Photos from the image-classification dataset "datasets" in the GitHub repository doroke7/landan-sample-python. Its 4 classes are: club, diamond, heart, spade.

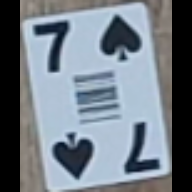
Label: spade

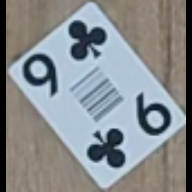
Label: club

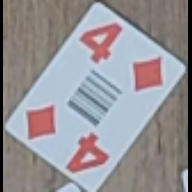
Label: diamond

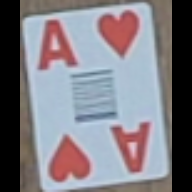
Label: heart

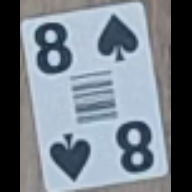
Label: spade

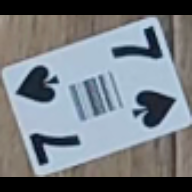
Label: spade
